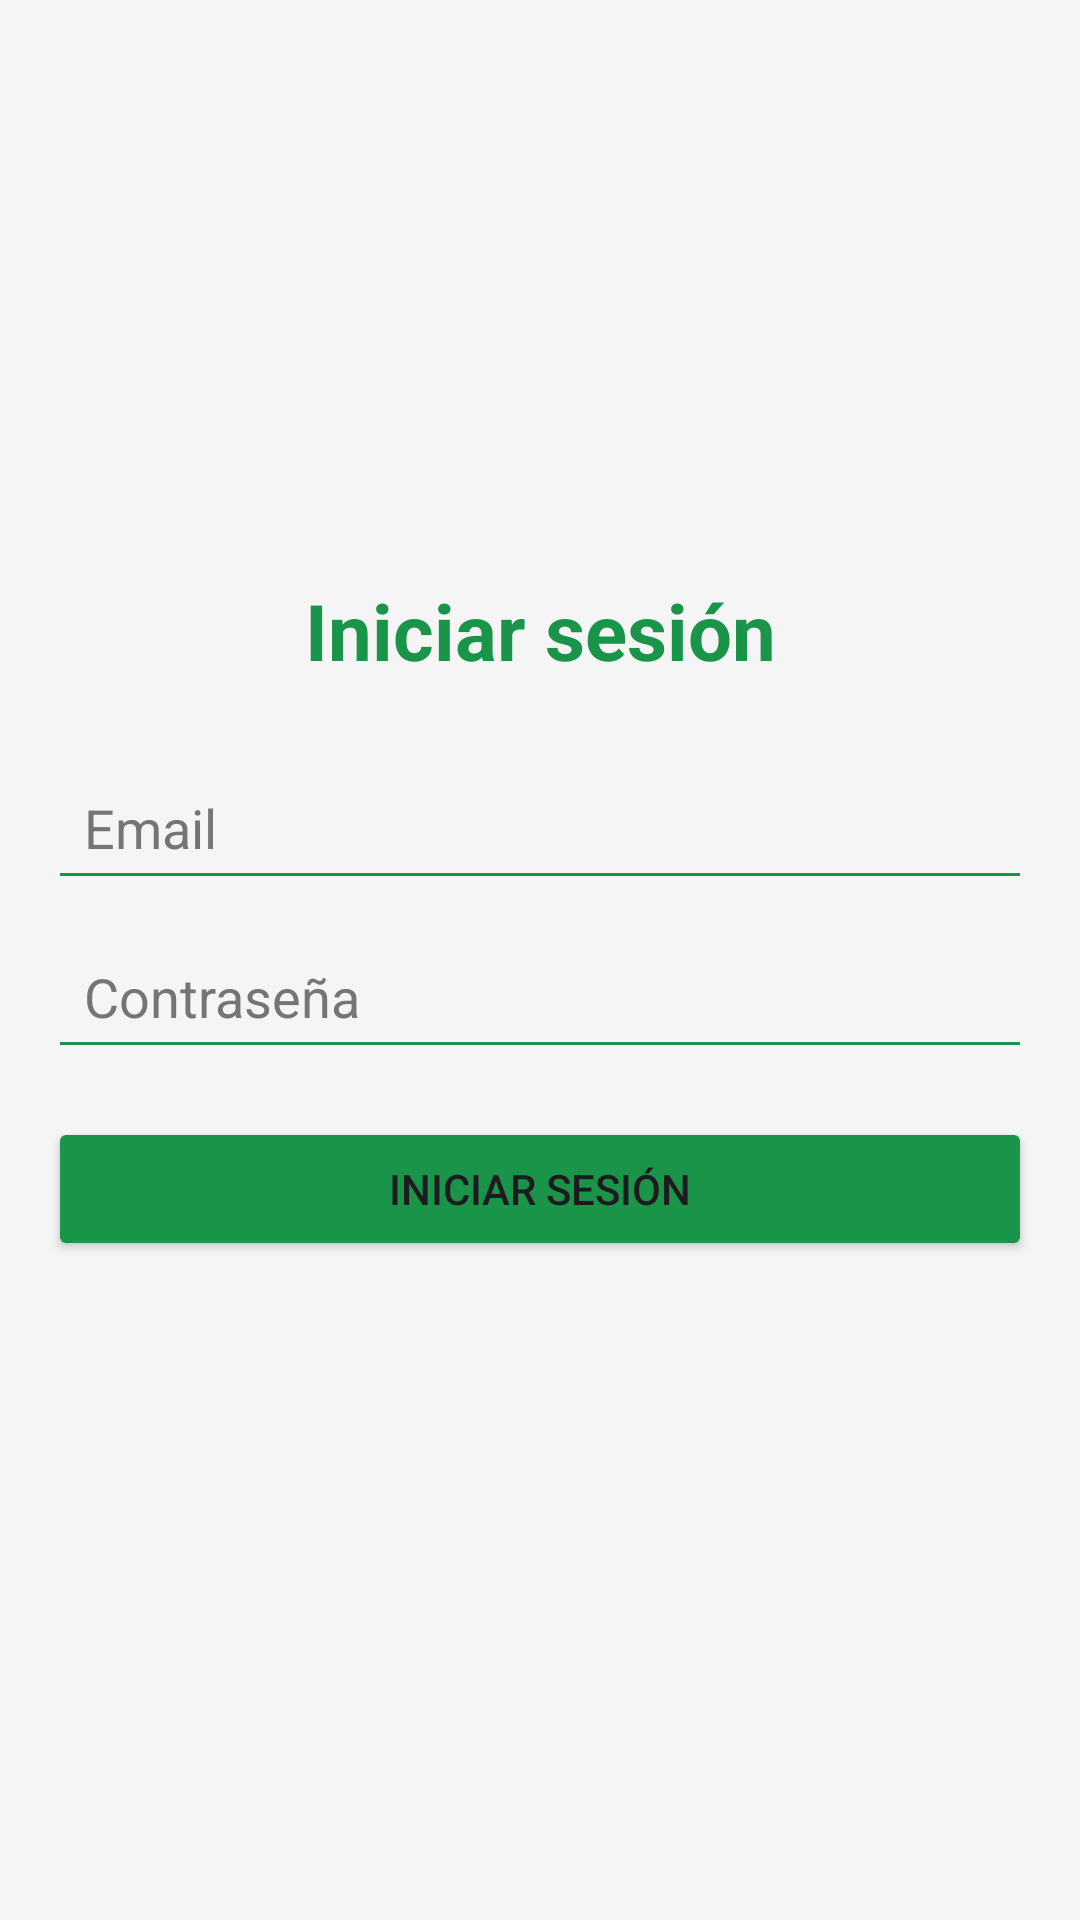

Produce the Android XML layout that renders to this screen, including the resource entries it uses.
<!-- AndroidManifest.xml: application theme Theme.GrowUP -->
<!-- res/layout/fragment_login.xml -->
<LinearLayout xmlns:android="http://schemas.android.com/apk/res/android"
    android:orientation="vertical"
    android:layout_width="match_parent"
    android:layout_height="match_parent"
    android:padding="16dp"
    android:gravity="center_vertical"
    android:background="#F5F5F5">

    <TextView
        android:layout_width="match_parent"
        android:layout_height="wrap_content"
        android:text="Iniciar sesión"
        android:textSize="26sp"
        android:textStyle="bold"
        android:textColor="#199448"
        android:gravity="center"
        android:layout_marginBottom="24dp" />

    <EditText
        android:id="@+id/etEmail"
        style="@style/AppEditText"
        android:layout_width="match_parent"
        android:layout_height="wrap_content"
        android:hint="Email"
        android:inputType="textEmailAddress" />

    <EditText
        android:id="@+id/etContrasena"
        style="@style/AppEditText"
        android:layout_width="match_parent"
        android:layout_height="wrap_content"
        android:hint="Contraseña"
        android:inputType="textPassword"
        android:layout_marginTop="8dp" />

    <Button
        android:id="@+id/btnIniciarSesion"
        android:layout_width="match_parent"
        android:layout_height="wrap_content"
        android:text="Iniciar Sesión"
        android:backgroundTint="#199448"
        android:layout_marginTop="16dp" />

    <TextView
        android:id="@+id/tvError"
        android:layout_width="match_parent"
        android:layout_height="wrap_content"
        android:textColor="#D32F2F"
        android:gravity="center"
        android:layout_marginTop="8dp" />
</LinearLayout>
<!-- resources referenced by this layout -->
<resources>
  <style name="AppEditText" parent="Widget.AppCompat.EditText">
          <item name="android:textColor">#333333</item>
          <item name="android:textColorHint">#757575</item>
          <item name="android:backgroundTint">#199448</item>
          <item name="android:padding">12dp</item>
      </style>
  <style name="Theme.GrowUP" parent="Base.Theme.GrowUP" />
  <style name="Base.Theme.GrowUP" parent="Theme.Material3.DayNight.NoActionBar">
          
          
      </style>
</resources>
